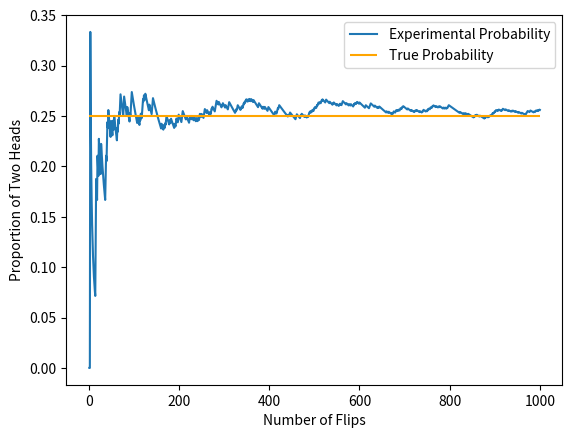

Generate this figure with matplotlib:
import matplotlib.pyplot as plt
import numpy as np

def coin_flip_experiment():
  # defining our two coins as lists
  coin1 = ['Heads', 'Tails']
  coin2 = ['Heads', 'Tails']
 
  # "flipping" both coins randomly
  coin1_result = np.random.choice(coin1)
  coin2_result = np.random.choice(coin2)
 
  # checking if both flips are heads
  if coin1_result == 'Heads' and coin2_result == 'Heads':
    return 1
  else:
    return 0
 
 # how many times we run the experiment by changing num_trials, which exposes the effect of The Law of Large Numbers on the results of the expirement (the true probability of the hypothesis emerging as the nubmer of trials approaches positive infinity)
num_trials = 1000
prop = []
flips = []

# keep track of the number of times heads pops up twice
two_heads_counter = 0

# perform the experiment five times
for flip in range(num_trials):
  # if both coins are heads add 1 to the counter
  two_heads_counter += coin_flip_experiment()
  # keep track of the proportion of two heads at each flip 
  prop.append(two_heads_counter/(flip+1))
  # keep a list for number of flips
  flips.append(flip+1)
 
# plot all flips and proportion of two heads
plt.plot(flips, prop, label='Experimental Probability')
plt.xlabel('Number of Flips')
plt.ylabel('Proportion of Two Heads')

plt.hlines(0.25, 0, num_trials, colors='orange', label='True Probability')
plt.legend()


 
plt.show()